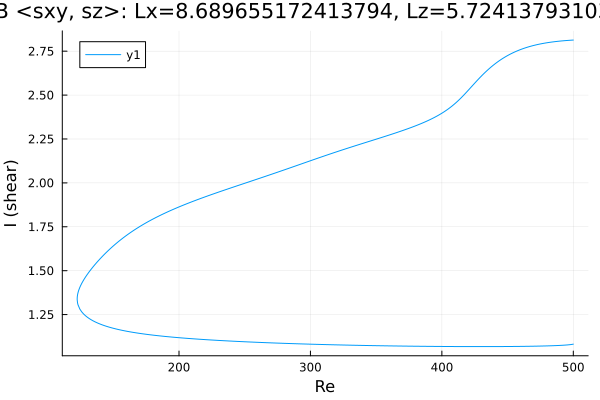

Source data for this figure (header and first rows):
Re, shear
500.0, 2.813
499, 2.813
497.5, 2.812
496.1, 2.812
494.7, 2.811
493.3, 2.81
491.9, 2.809
490.5, 2.808
489.1, 2.807
487.6, 2.806
486.2, 2.805
484.8, 2.803
483.4, 2.802
482, 2.8
480.6, 2.799
479.2, 2.797
477.7, 2.795
476.3, 2.793
474.9, 2.791
473.5, 2.789
472.1, 2.787
470.7, 2.784
469.3, 2.782
467.8, 2.779
466.4, 2.776
465, 2.773
463.6, 2.769
462.2, 2.766
460.8, 2.762
459.4, 2.758
457.9, 2.754
456.5, 2.749
455.1, 2.744
453.7, 2.739
452.3, 2.734
450.9, 2.729
449.5, 2.723
448, 2.717
446.6, 2.71
445.2, 2.703
443.8, 2.696
443.1, 2.693
441.7, 2.685
440.3, 2.677
438.8, 2.669
437.4, 2.66
436, 2.651
434.6, 2.641
433.2, 2.631
431.8, 2.621
430.4, 2.611
428.9, 2.6
427.5, 2.589
426.1, 2.577
424.7, 2.566
423.3, 2.554
421.9, 2.542
420.5, 2.531
419, 2.519
417.6, 2.508
... 543 more rows
